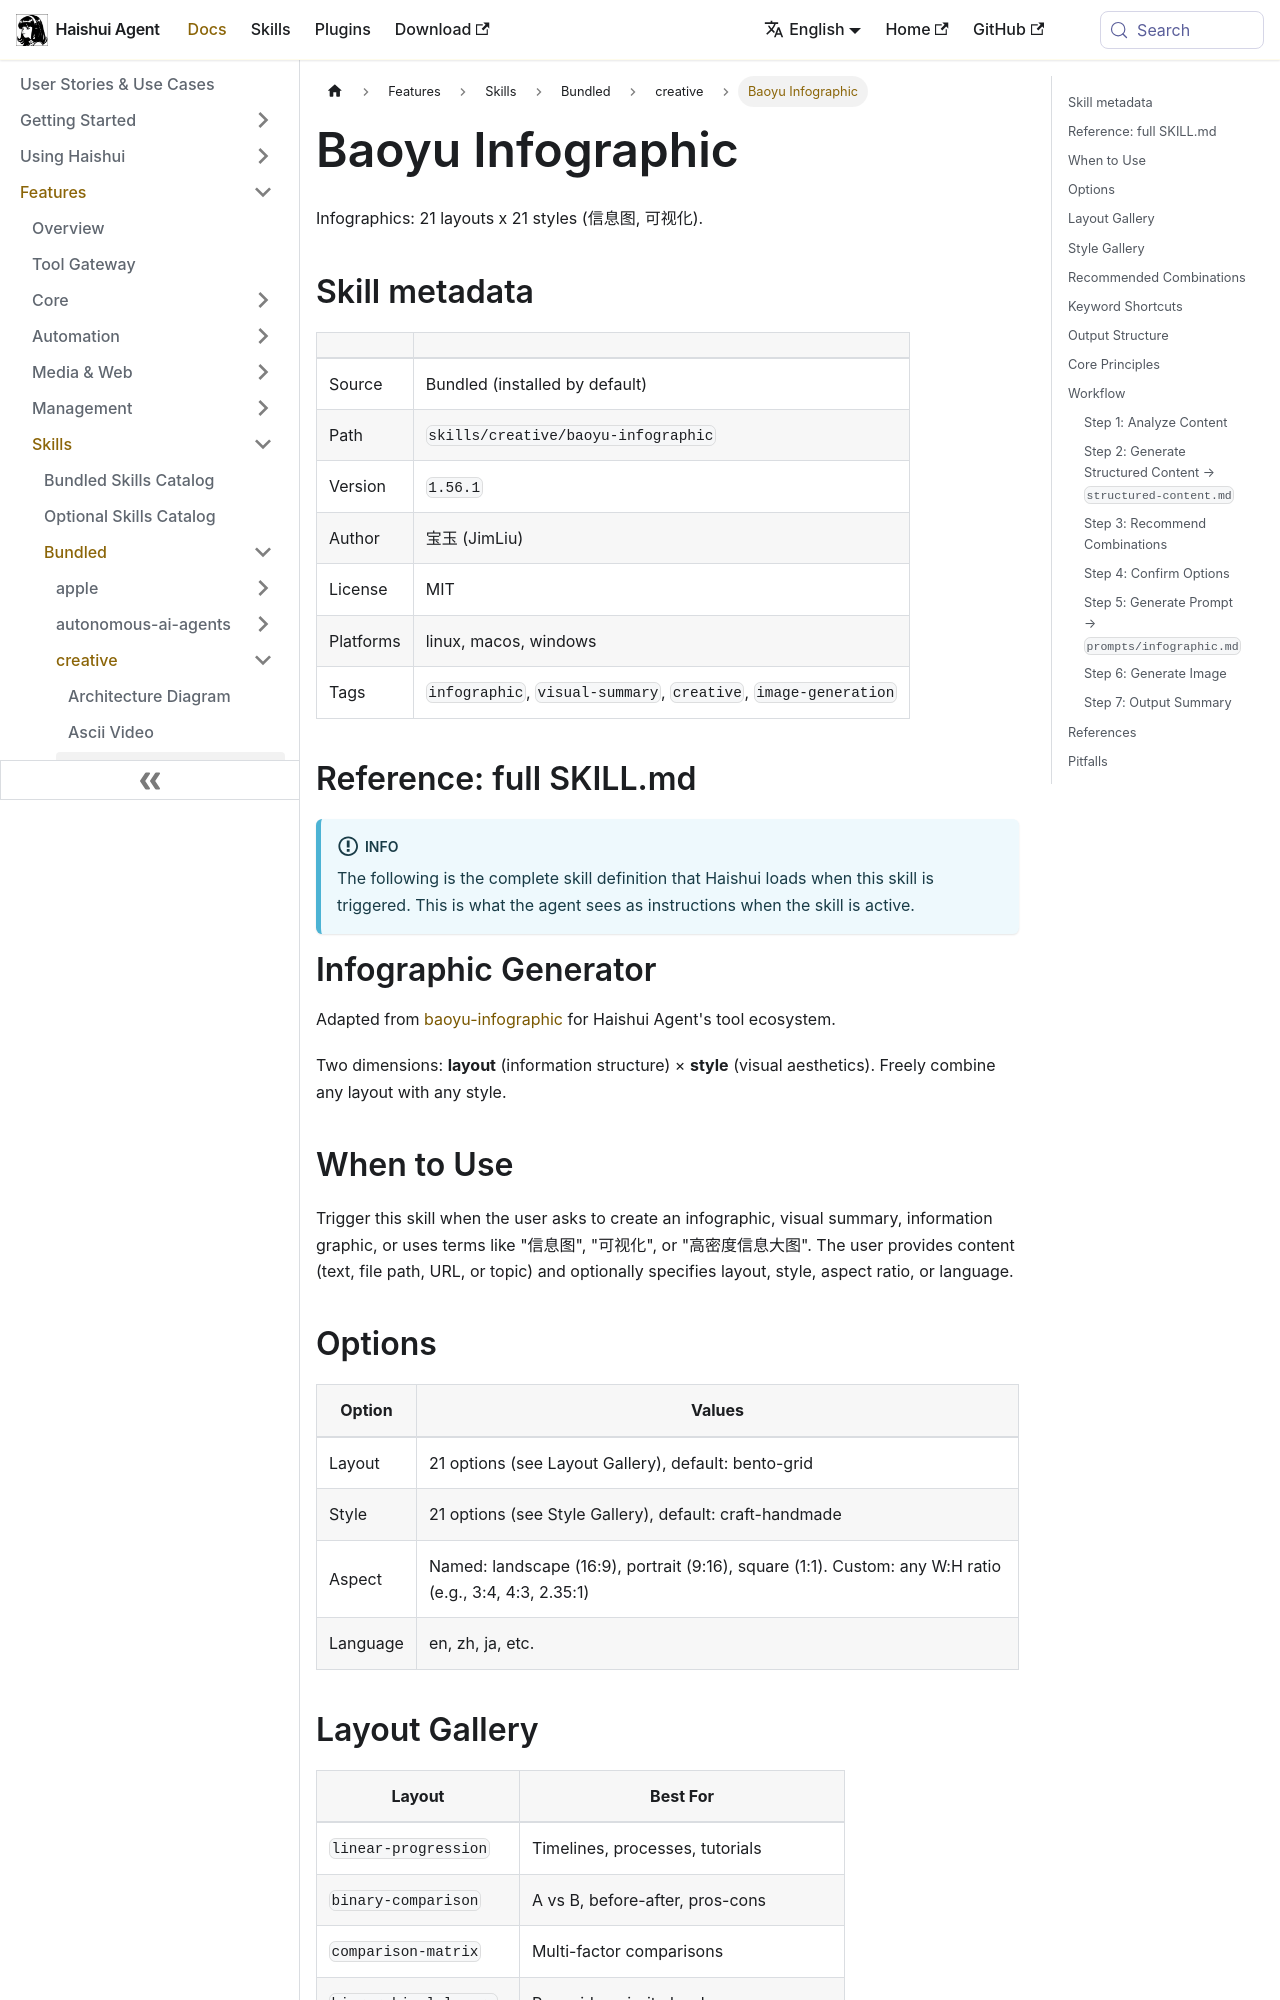

repository: aiqinghaiwork163/haishui-agent · page: docs/user-guide/skills/bundled/creative/creative-baoyu-infographic/index.html · generator: docusaurus

---
title: "Baoyu Infographic — Infographics: 21 layouts x 21 styles (信息图, 可视化)"
sidebar_label: "Baoyu Infographic"
description: "Infographics: 21 layouts x 21 styles (信息图, 可视化)"
---

{/* This page is auto-generated from the skill's SKILL.md by website/scripts/generate-skill-docs.py. Edit the source SKILL.md, not this page. */}

# Baoyu Infographic

Infographics: 21 layouts x 21 styles (信息图, 可视化).

## Skill metadata

| | |
|---|---|
| Source | Bundled (installed by default) |
| Path | `skills/creative/baoyu-infographic` |
| Version | `1.56.1` |
| Author | 宝玉 (JimLiu) |
| License | MIT |
| Platforms | linux, macos, windows |
| Tags | `infographic`, `visual-summary`, `creative`, `image-generation` |

## Reference: full SKILL.md

:::info
The following is the complete skill definition that Haishui loads when this skill is triggered. This is what the agent sees as instructions when the skill is active.
:::

# Infographic Generator

Adapted from [baoyu-infographic](https://github.com/JimLiu/baoyu-skills) for Haishui Agent's tool ecosystem.

Two dimensions: **layout** (information structure) × **style** (visual aesthetics). Freely combine any layout with any style.

## When to Use

Trigger this skill when the user asks to create an infographic, visual summary, information graphic, or uses terms like "信息图", "可视化", or "高密度信息大图". The user provides content (text, file path, URL, or topic) and optionally specifies layout, style, aspect ratio, or language.

## Options

| Option | Values |
|--------|--------|
| Layout | 21 options (see Layout Gallery), default: bento-grid |
| Style | 21 options (see Style Gallery), default: craft-handmade |
| Aspect | Named: landscape (16:9), portrait (9:16), square (1:1). Custom: any W:H ratio (e.g., 3:4, 4:3, 2.35:1) |
| Language | en, zh, ja, etc. |
